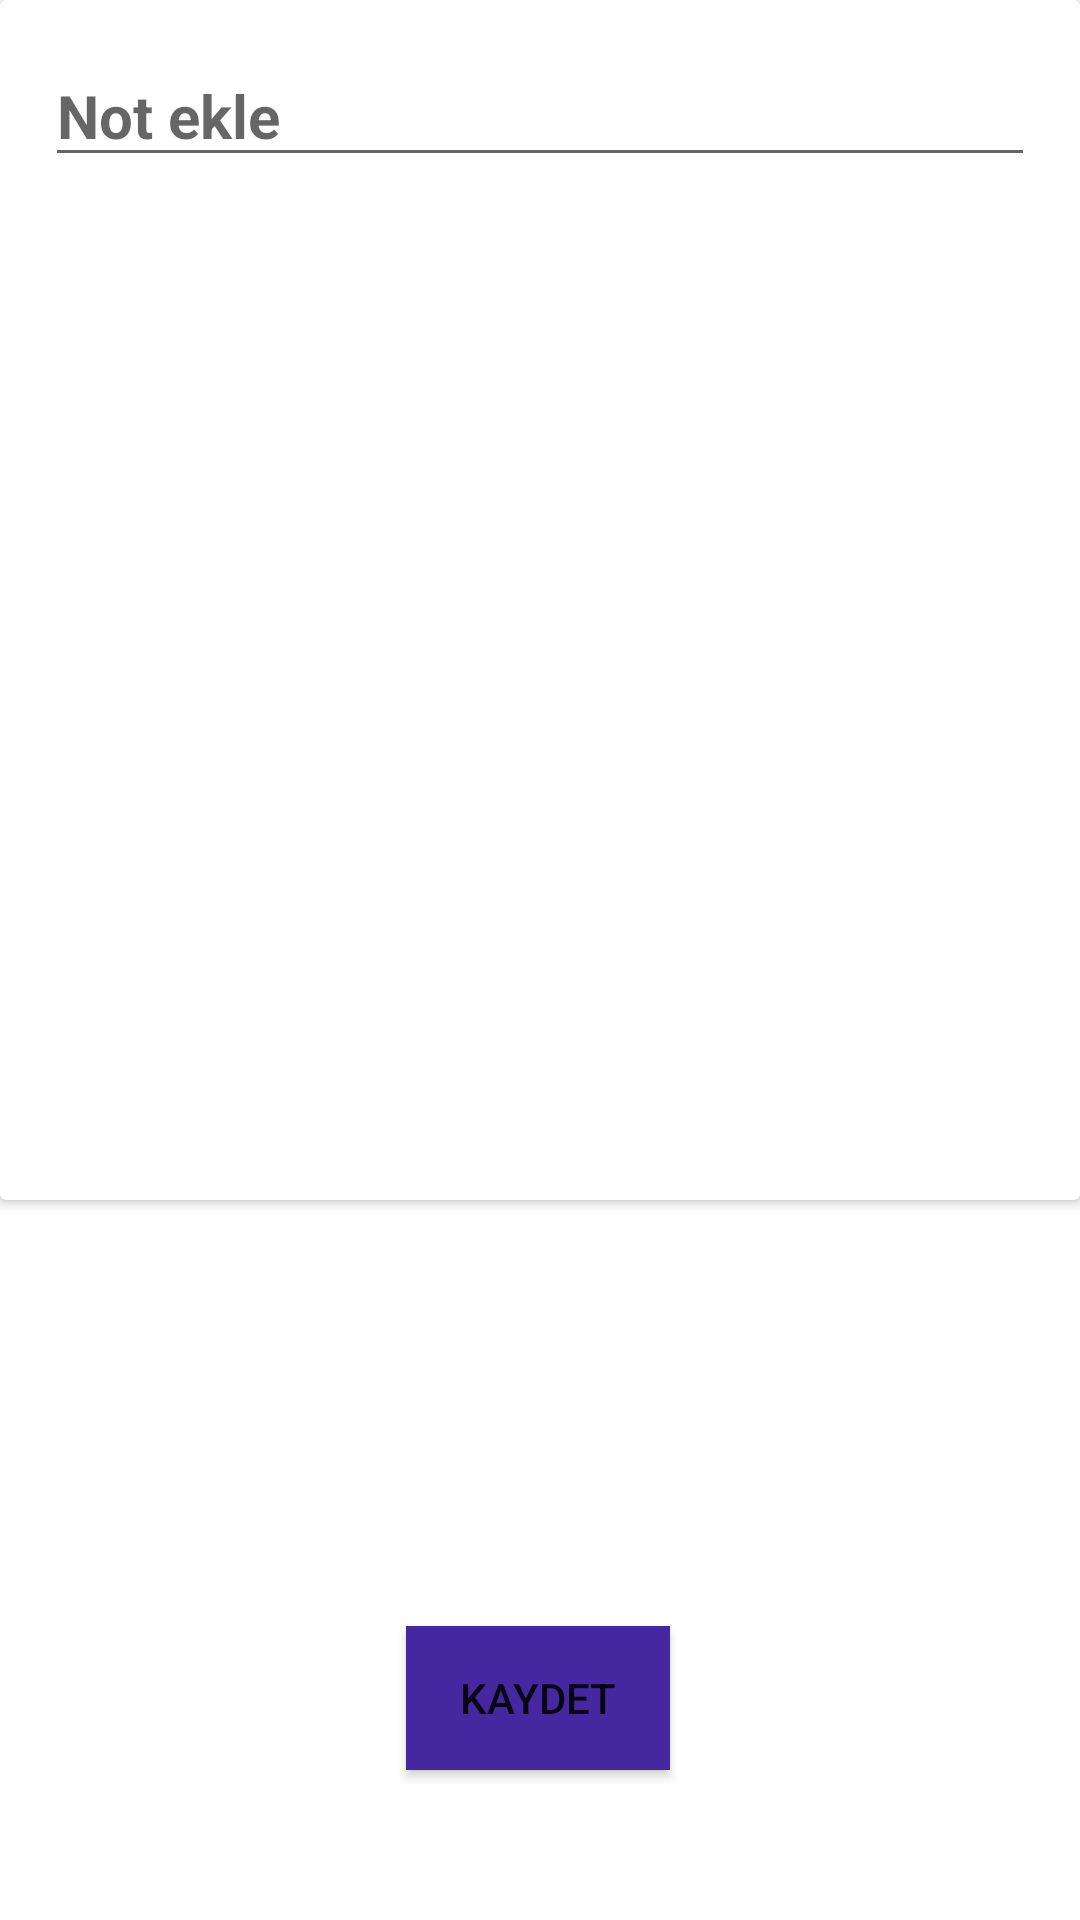

Write the Android layout XML for this screen, with the resource values it uses.
<!-- AndroidManifest.xml: application theme Theme.SQLİTENotDefteriKotlin -->
<!-- res/layout/activity_add_not.xml -->
<?xml version="1.0" encoding="utf-8"?>
<androidx.constraintlayout.widget.ConstraintLayout xmlns:android="http://schemas.android.com/apk/res/android"
    xmlns:app="http://schemas.android.com/apk/res-auto"
    xmlns:tools="http://schemas.android.com/tools"
    android:layout_width="match_parent"
    android:layout_height="match_parent"
    tools:context=".AddNot"
    android:background="?android:attr/windowBackground"
    >


    <androidx.cardview.widget.CardView
        android:id="@+id/cardView"
        android:layout_width="match_parent"
        android:layout_height="400dp"


        android:layout_marginBottom="160dp"
        android:elevation="6dp"
        app:layout_constraintBottom_toTopOf="@+id/kaydet"
        app:layout_constraintEnd_toEndOf="parent"
        app:layout_constraintHorizontal_bias="0.0"
        app:layout_constraintStart_toStartOf="parent"
        app:layout_constraintTop_toTopOf="parent"
        app:layout_constraintVertical_bias="0.0">


        <EditText
            android:id="@+id/textnotekle"
            android:layout_width="match_parent"
            android:layout_height="wrap_content"
            android:layout_margin="15dp"
            android:hint="Not ekle"
            android:textSize="20dp"
            android:textStyle="bold"></EditText>


    </androidx.cardview.widget.CardView>

    <TextView
        android:id="@+id/textKaydedilmisNot"
        android:layout_width="388dp"
        android:layout_height="200dp"
        android:textColor="#4527A0"
        android:textSize="24sp"
        app:layout_constraintBottom_toBottomOf="parent"
        app:layout_constraintEnd_toEndOf="parent"
        app:layout_constraintHorizontal_bias="0.478"
        app:layout_constraintStart_toStartOf="parent"
        app:layout_constraintTop_toBottomOf="@+id/cardView"
        app:layout_constraintVertical_bias="0.087" />

    <Button
        android:id="@+id/kaydet"
        android:layout_width="wrap_content"
        android:layout_height="wrap_content"
        android:layout_marginBottom="50dp"
        android:background="#4527A0"
        android:onClick="kaydet"
        android:text="Kaydet"
        app:layout_constraintBottom_toBottomOf="parent"
        app:layout_constraintEnd_toEndOf="parent"
        app:layout_constraintHorizontal_bias="0.498"
        app:layout_constraintStart_toStartOf="parent"
        tools:ignore="MissingConstraints" />


</androidx.constraintlayout.widget.ConstraintLayout>
<!-- resources referenced by this layout -->
<resources>
  <style name="Theme.SQLİTENotDefteriKotlin" parent="Theme.MaterialComponents.DayNight.DarkActionBar">
          
          <item name="colorPrimary">@color/purple_500</item>
          <item name="colorPrimaryVariant">@color/purple_700</item>
          <item name="colorOnPrimary">@color/white</item>
          
          <item name="colorSecondary">@color/teal_200</item>
          <item name="colorSecondaryVariant">@color/teal_700</item>
          <item name="colorOnSecondary">@color/black</item>
          
          <item name="android:statusBarColor">?attr/colorPrimaryVariant</item>
          
      </style>
  <!-- not gathered from this repository: default colours our renderer supplied (Android Studio template values) -->
  <color name="purple_500">#FF6200EE</color>
  <color name="purple_700">#FF3700B3</color>
  <color name="teal_200">#FF03DAC5</color>
  <color name="teal_700">#FF018786</color>
  <color name="black">#FF000000</color>
  <color name="white">#FFFFFFFF</color>
</resources>
